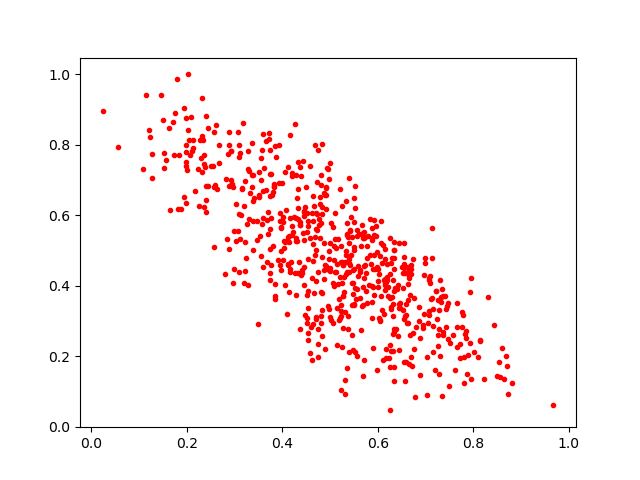

Values plotted in this chart, from the file beside it:
0.47184736, 0.6958512
0.6177, 0.1956
0.2015, 1.0
0.5452, 0.408
0.4408, 0.4435
0.1511, 0.7767
0.6871, 0.1465
0.3672, 0.4663
0.1991, 0.7395
0.4037, 0.5262
0.2374, 0.7382
0.2078, 0.8779
0.6777, 0.0842
0.6699, 0.197
0.6306, 0.3486
0.5467, 0.259
0.4106, 0.738
0.5106, 0.4393
0.5883, 0.5305
0.4815, 0.7141
0.3676, 0.5866
0.4751, 0.2354
0.1791, 0.9862
0.4313, 0.6477
0.4155, 0.4476
0.4513, 0.307
0.5076, 0.512
0.7267, 0.2591
0.4922, 0.6805
0.187, 0.6188
0.2307, 0.8237
0.482, 0.2567
0.2406, 0.6827
0.3079, 0.5541
0.6137, 0.3196
0.4812, 0.2948
0.513, 0.5084
0.5292, 0.3825
0.4213, 0.553
0.3223, 0.6983
0.1706, 0.8644
0.665, 0.4456
0.7315, 0.3675
0.376, 0.4587
0.6702, 0.433
0.4443, 0.5287
0.7921, 0.3825
0.6257, 0.3649
0.1224, 0.8236
0.5534, 0.3612
0.6679, 0.3729
0.462, 0.1883
0.5254, 0.227
0.5268, 0.2792
0.643, 0.2585
0.2578, 0.6872
0.3159, 0.6739
0.6052, 0.3003
0.3808, 0.5133
0.6535, 0.3054
0.398, 0.5641
... 611 more rows
